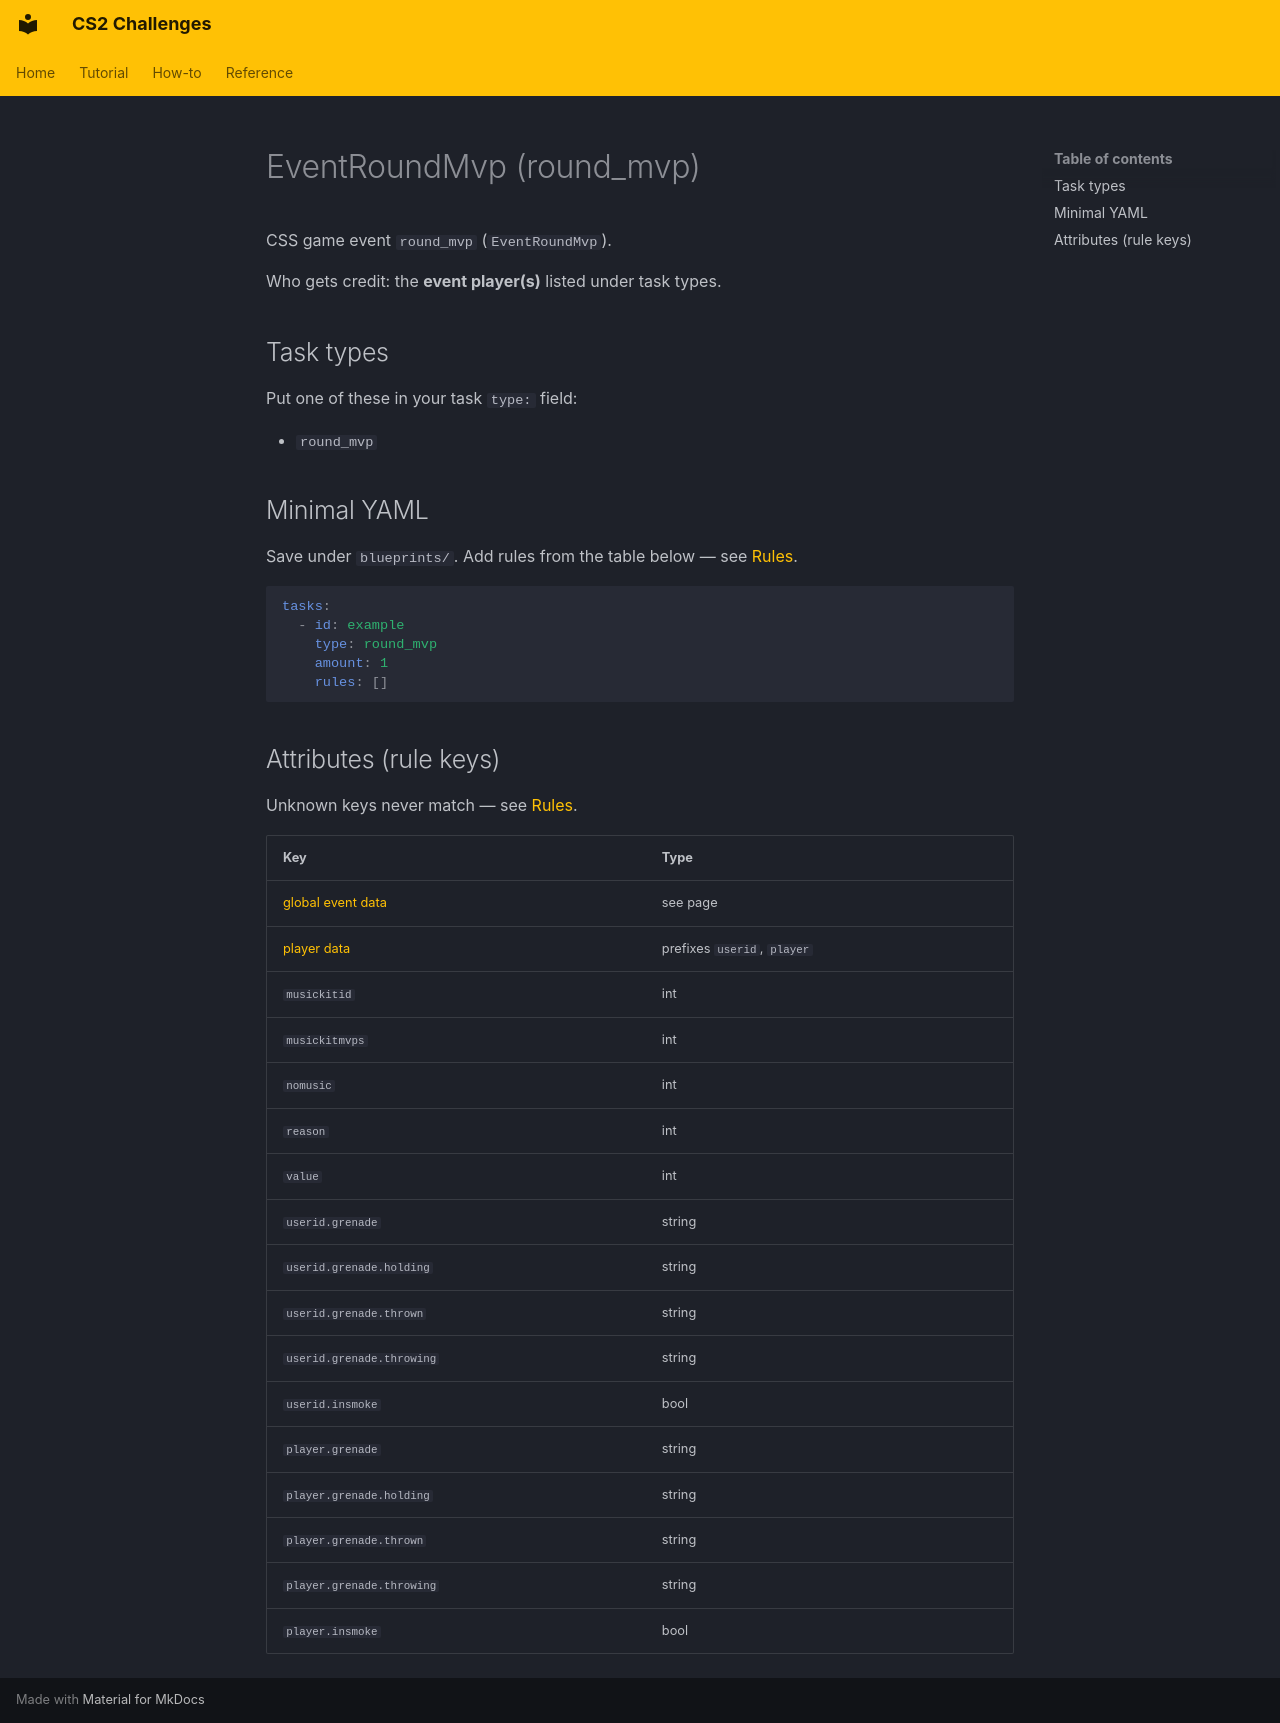

repository: Kandru/cs2-challenges · page: reference/events/EventRoundMvp/index.html · generator: mkdocs

# EventRoundMvp (round_mvp)

CSS game event `round_mvp` (`EventRoundMvp`).

Who gets credit: the **event player(s)** listed under task types.

## Task types

Put one of these in your task `type:` field:

- `round_mvp`

## Minimal YAML

Save under `blueprints/`. Add rules from the table below — see [Rules](../rules.md).

```yaml
tasks:
  - id: example
    type: round_mvp
    amount: 1
    rules: []
```

## Attributes (rule keys)

Unknown keys never match — see [Rules](../rules.md).

| Key | Type |
|-----|------|
| [global event data](../../rules/GlobalEventData.md) | see page |
| [player data](../../rules/GlobalPlayerData.md) | prefixes `userid`, `player` |
| `musickitid` | int |
| `musickitmvps` | int |
| `nomusic` | int |
| `reason` | int |
| `value` | int |
| `userid.grenade` | string |
| `userid.grenade.holding` | string |
| `userid.grenade.thrown` | string |
| `userid.grenade.throwing` | string |
| `userid.insmoke` | bool |
| `player.grenade` | string |
| `player.grenade.holding` | string |
| `player.grenade.thrown` | string |
| `player.grenade.throwing` | string |
| `player.insmoke` | bool |
